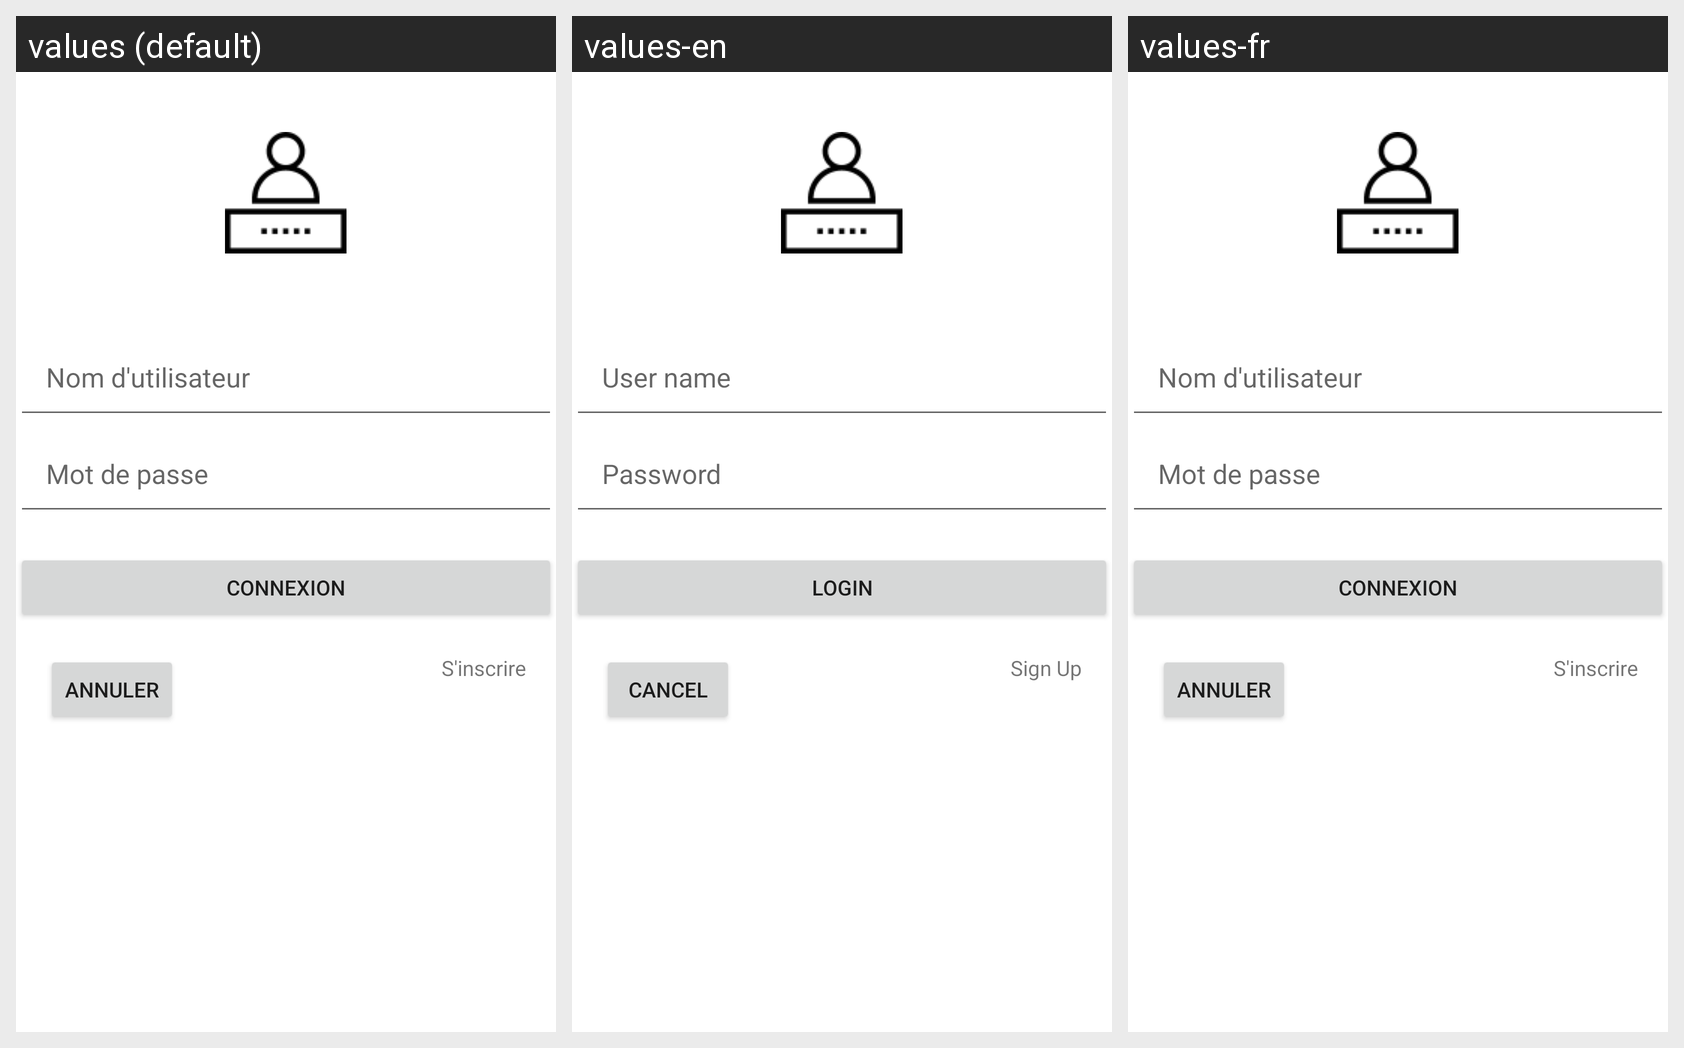

This grid shows one Android layout under several languages. Give, for every string resource on the screen, its name, the default text and each shown locale's text.
Android screen res/layout/activity_login.xml rendered under 3 locales, left to right: values (default), values-en, values-fr. Device: Nexus 5 (rendered at 1080×1920; each locale shown at half size, 540×960, under a caption strip naming it); theme Theme.CarbonTouch.
Strings drawn on this screen, with the default value and each locale's value (text and hints the layout hard-codes appear in the picture but are not listed):

username
  values: Nom d'utilisateur
  values-en: User name
  values-fr: Nom d'utilisateur  [not translated; the default value is used]

password
  values: Mot de passe
  values-en: Password
  values-fr: Mot de passe  [not translated; the default value is used]

login
  values: Connexion
  values-en: Login
  values-fr: Connexion  [not translated; the default value is used]

cancel
  values: Annuler
  values-en: Cancel
  values-fr: Annuler  [not translated; the default value is used]

sign_up
  values: S'inscrire
  values-en: Sign Up
  values-fr: S'inscrire  [not translated; the default value is used]
